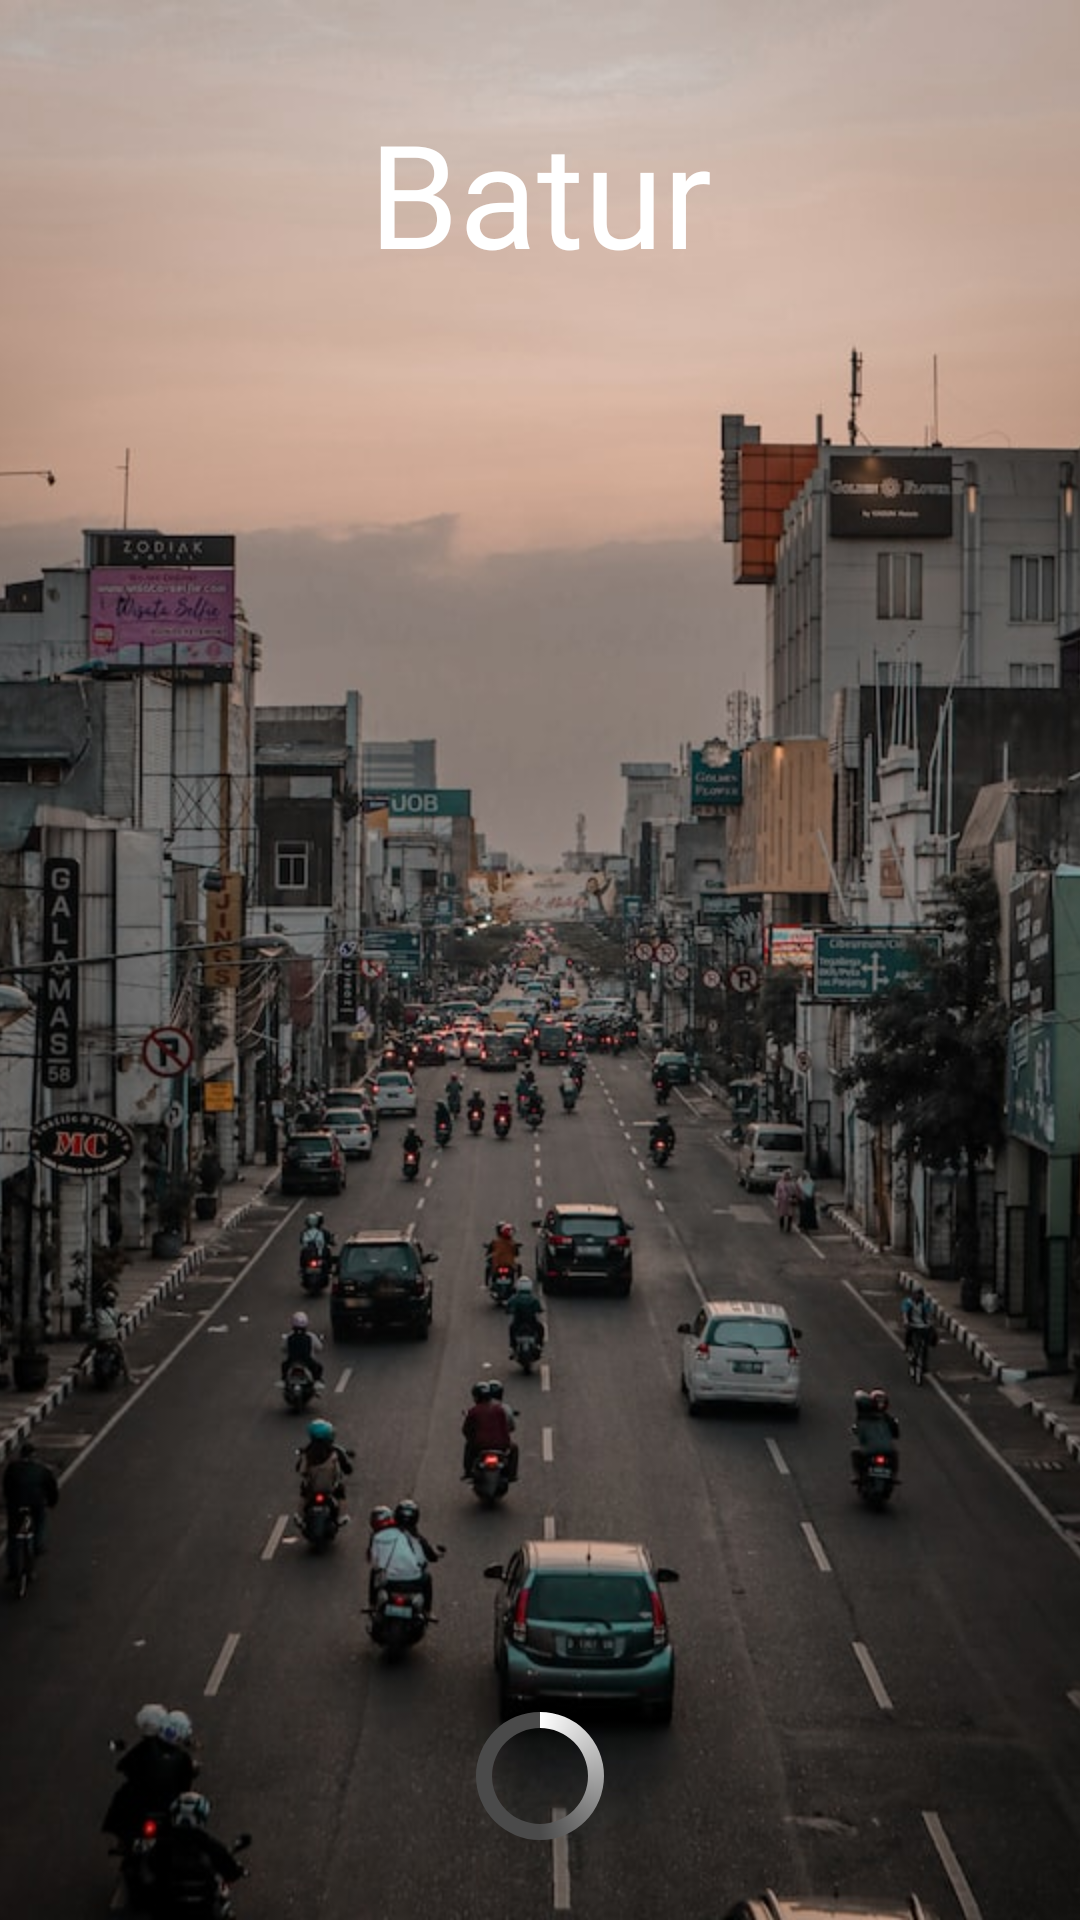

The Android layout XML behind this screen, and the referenced resources:
<!-- AndroidManifest.xml: application theme Theme.Batur -->
<!-- res/layout/activity_splash.xml -->
<?xml version="1.0" encoding="utf-8"?>
<androidx.constraintlayout.widget.ConstraintLayout xmlns:android="http://schemas.android.com/apk/res/android"
    xmlns:app="http://schemas.android.com/apk/res-auto"
    xmlns:tools="http://schemas.android.com/tools"
    android:layout_width="match_parent"
    android:layout_height="match_parent"
    tools:context=".ui.SplashActivity">

    <ImageView
        android:id="@+id/imageView"
        android:layout_width="0dp"
        android:layout_height="0dp"
        android:scaleType="centerCrop"
        android:src="@drawable/splash_wallpaper"
        app:layout_constraintBottom_toBottomOf="parent"
        app:layout_constraintEnd_toEndOf="parent"
        app:layout_constraintStart_toStartOf="parent"
        app:layout_constraintTop_toTopOf="parent" />

    <TextView
        android:layout_width="wrap_content"
        android:layout_height="wrap_content"
        android:layout_marginTop="32dp"
        android:fontFamily="@font/satisfy_regular"
        android:text="@string/app_name"
        android:textColor="@color/white"
        android:textSize="48sp"
        app:layout_constraintEnd_toEndOf="parent"
        app:layout_constraintStart_toStartOf="parent"
        app:layout_constraintTop_toTopOf="parent" />

    <ProgressBar
        android:id="@+id/progressBar"
        style="?android:attr/progressBarStyle"
        android:layout_width="wrap_content"
        android:layout_height="wrap_content"
        android:layout_marginBottom="24dp"
        android:indeterminateDrawable="@drawable/progress_bar"
        app:layout_constraintBottom_toBottomOf="parent"
        app:layout_constraintEnd_toEndOf="parent"
        app:layout_constraintStart_toStartOf="parent" />

</androidx.constraintlayout.widget.ConstraintLayout>
<!-- resources referenced by this layout -->
<resources>
  <color name="white">#FFFFFFFF</color>
  <!-- drawable progress_bar (drawable) -->
  <?xml version="1.0" encoding="utf-8"?>
  <rotate xmlns:android="http://schemas.android.com/apk/res/android"
      android:fromDegrees="-90"
      android:toDegrees="270"
      android:pivotX="50%"
      android:pivotY="50%">
  
      <shape
          android:shape="ring"
          android:useLevel="false">
  
          <gradient
              android:startColor="@color/white"
              android:centerColor="@color/grey"
              android:endColor="@color/grey"
              android:type="sweep"
              android:useLevel="false"/>
      </shape>
  
  </rotate>
  <!-- drawable splash_wallpaper: jpg bitmap (drawable, 103031 bytes) -->
  <string name="app_name">Batur</string>
  <style name="Theme.Batur" parent="Theme.MaterialComponents.DayNight.NoActionBar">
          
          <item name="colorPrimary">@color/black</item>
          <item name="colorPrimaryVariant">@color/grey</item>
          <item name="colorOnPrimary">@color/white</item>
          
          <item name="colorSecondary">@color/teal_200</item>
          <item name="colorSecondaryVariant">@color/teal_700</item>
          <item name="colorOnSecondary">@color/black</item>
          
          <item name="android:statusBarColor" tools:targetApi="l">?attr/colorPrimaryVariant</item>
          
      </style>
  <color name="grey">#4A4A4A</color>
  <color name="black">#FF121212</color>
  <color name="teal_200">#FF03DAC5</color>
  <color name="teal_700">#FF018786</color>
</resources>
